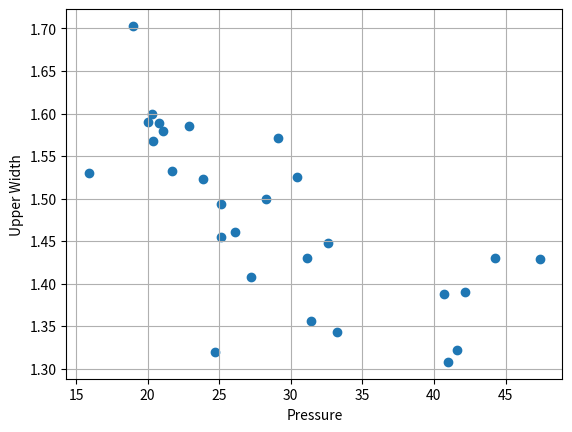

Reproduce this figure in Python.
import matplotlib.pyplot as plt


pressure_values = [
    21.8, 23.10, 26.90, 29.4, 33.80, 38.70, 20.00, 18.20, 24.2, 24.7,
    15.9, 20.0, 20.3, 21.1, 22.9, 23.9, 25.1, 28.3, 29.1, 30.4, 31.1, 32.60
]

thickness_values = [
    0.71, 0.70, 0.69, 0.70, 0.71, 0.74, 0.68, 0.68, 0.65, 0.62,
    0.386, 0.43, 0.5, 0.51, 0.545, 0.465, 0.587, 0.5788, 0.5788, 0.579,
    0.575, 0.58
]

l_width_values = [
    2.515, 2.42, 2.24, 2.369, 2.36, 2.34, 2.50, 2.61, 2.39, 2.32,
    2.175, 2.14, 2.18, 2.168, 2.164, 2.08, 2.214, 2.16, 2.235, 2.489,
    2.29, 2.189
]

u_width_values = [
    1.15, 1.06, 0.80, 0.64, 0.54, 0.73, 1.34, 1.46, 1.18, 1.32,
    1.53, 1.59, 1.6, 1.58, 1.585, 1.523, 1.455, 1.5, 1.571, 1.525,
    1.43, 1.4483
]

temperature_values = [
    -3.4, -3.20, -3.10, -2.9, -2.60, -2.30, -1.90, -1.30, 14.7, 21.8,
    31.0, 31.0, 30.9, 31.1, 31.0, 31.2, 31.0, 30.2, 30.8, 30.1,
    30.2, 30.8
]

distance_between_plates = [
    (290, 283), (290, 283), (290, 283), (290, 283), (290, 284), (290, 284),
    (290, 283), (290, 294), (290, 285), (286, 285), (285, 285), (285, 285),
    (287, 285), (287, 285), (289, 280), (290, 280), (290, 280), (290, 280),
    (290, 280), (290, 280), (280, 280)
]


pressure_values_n = [40.7, 41, 41.6, 42.2, 44.3, 47.4, 20.8, 26.1, 19, 20.4, 21.7, 25.1, 27.2, 31.4, 33.2]
thickness_values_n = [233, 223, 219, 232, 219, 220, 165, 180, 137, 177, 153, 167, 178, 191, 188]
l_width_values_n = [791, 803, 815, 807, 770, 791, 763, 774, 786, 779, 757, 729, 707, 727, 728]
u_width_values_n = [501, 480, 480, 510, 515, 526, 591, 526, 625, 577, 564, 548, 518, 499, 493]
temperature_values_n = [19.5, 23.4, 27.4, 28.8, 29.7, 30, 31, 31, 30.9, 30.6, 30.5, 30.7, 30.5, 30, 29.9]
distance_between_plates_n = [361, 367, 363, 367, 360, 368, 372, 360, 367, 368, 368, 367, 368, 368, 367]


thickness_values_n = [a / b for a, b in zip(thickness_values_n, distance_between_plates_n)]
l_width_values_n = [a / b for a, b in zip(l_width_values_n, distance_between_plates_n)]
u_width_values_n = [a / b for a, b in zip(u_width_values_n, distance_between_plates_n)]



plt.scatter(pressure_values[9:] + pressure_values_n, u_width_values[9:] + u_width_values_n)
plt.grid(True)
plt.xlabel("Pressure")
plt.ylabel("Upper Width")
plt.show()